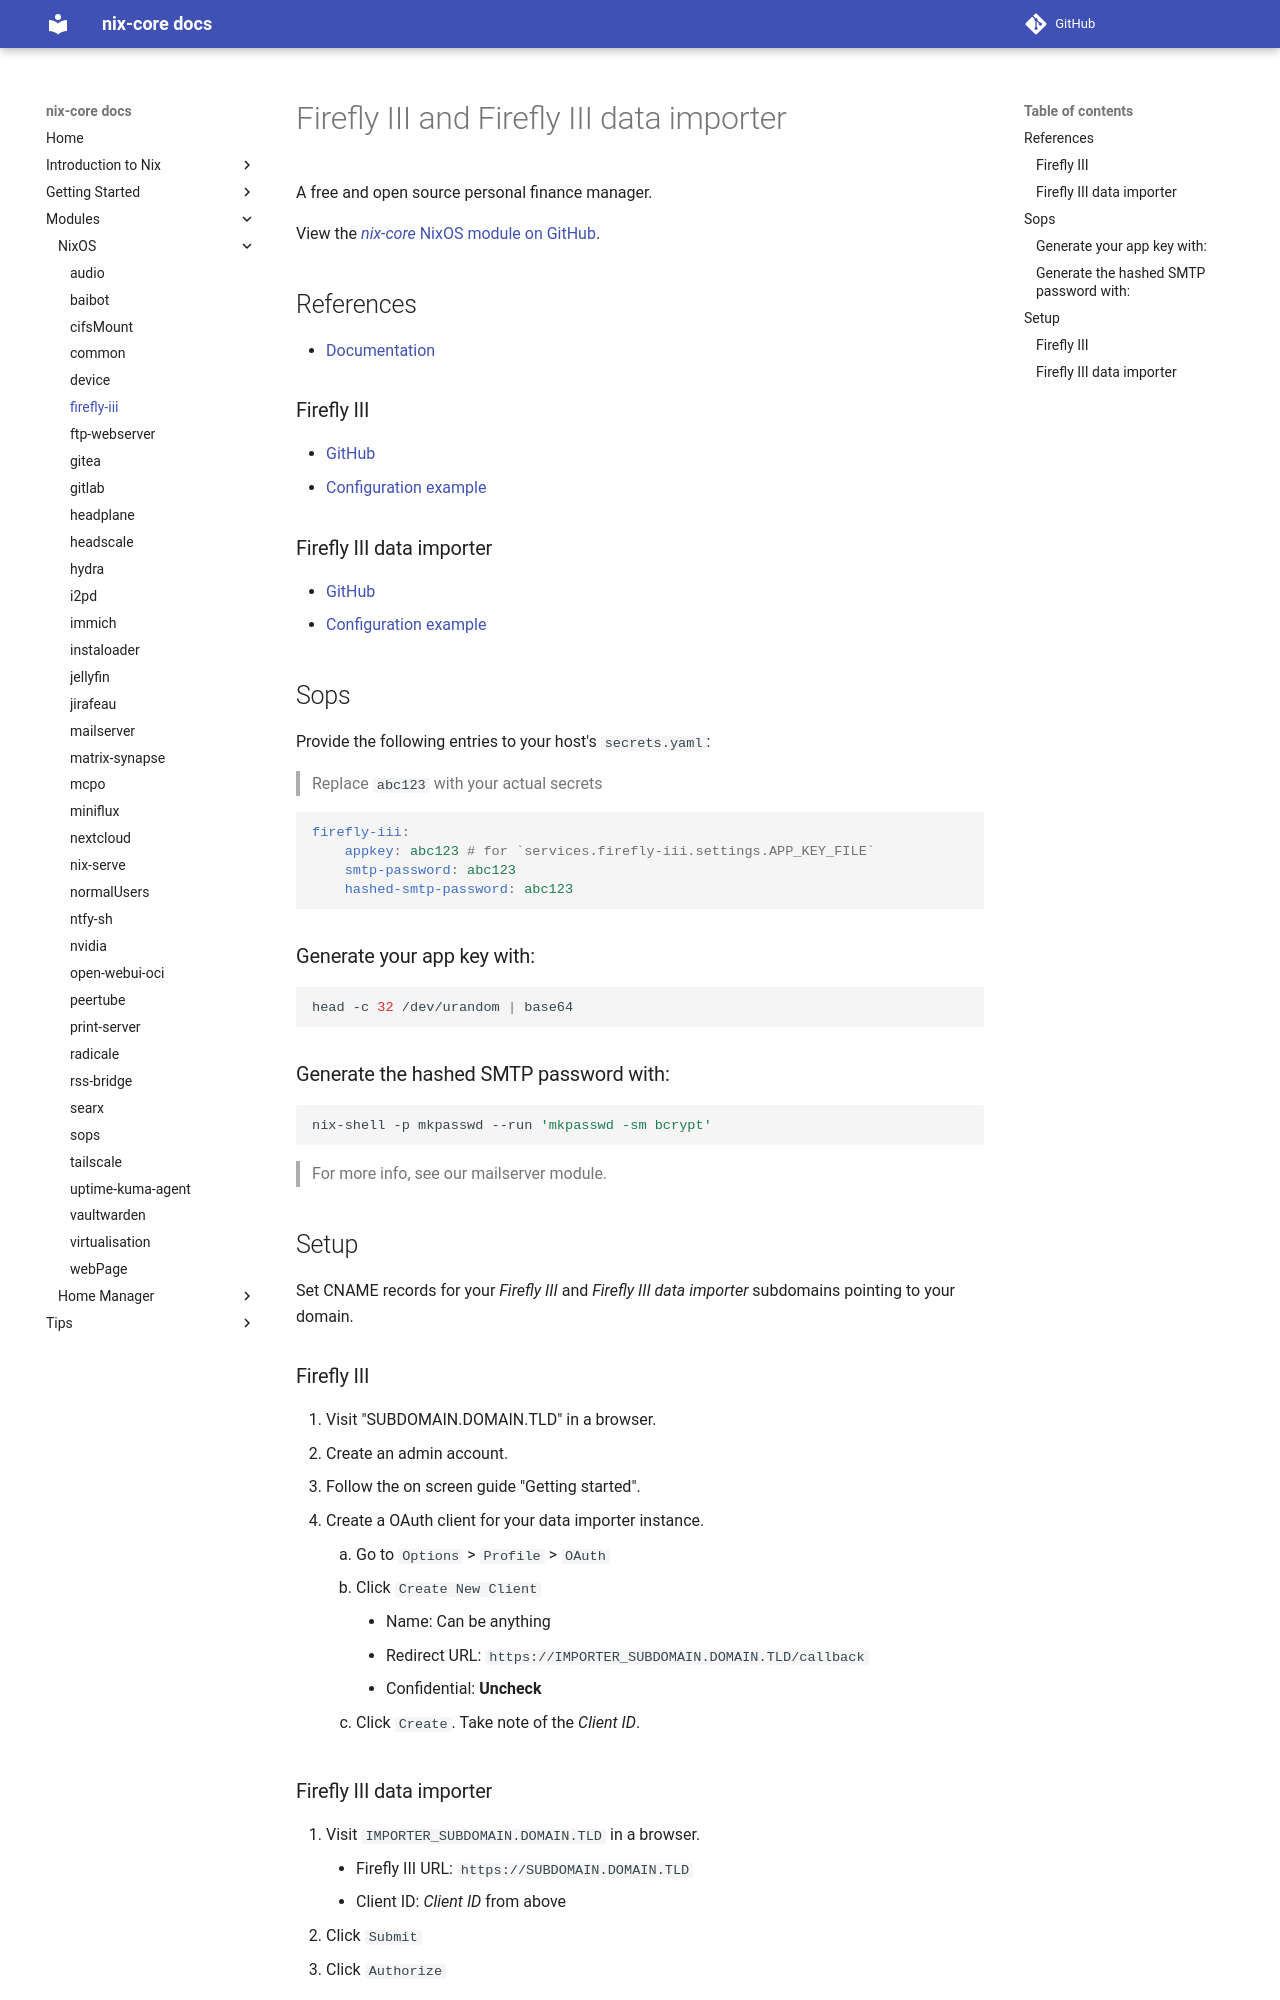

repository: sid115/nix-core · page: modules/nixos/firefly-iii/index.html · generator: mkdocs

# Firefly III and Firefly III data importer

A free and open source personal finance manager.

View the [*nix-core* NixOS module on GitHub](https://github.com/sid115/nix-core/tree/master/modules/nixos/firefly-iii).

## References

- [Documentation](https://docs.firefly-iii.org/)

### Firefly III

- [GitHub](https://github.com/firefly-iii/firefly-iii)
- [Configuration example](https://github.com/firefly-iii/firefly-iii/blob/main/.env.example)

### Firefly III data importer

- [GitHub](https://github.com/firefly-iii/data-importer)
- [Configuration example](https://github.com/firefly-iii/data-importer/blob/main/.env.example)

## Sops

Provide the following entries to your host's `secrets.yaml`:

> Replace `abc123` with your actual secrets

```yaml
firefly-iii:
    appkey: abc123 # for `services.firefly-iii.settings.APP_KEY_FILE`
    smtp-password: abc123
    hashed-smtp-password: abc123
```

### Generate your app key with:

```bash
head -c 32 /dev/urandom | base64
```

### Generate the hashed SMTP password with:

```shell
nix-shell -p mkpasswd --run 'mkpasswd -sm bcrypt'
```

> For more info, see our mailserver module.

## Setup

Set CNAME records for your *Firefly III* and *Firefly III data importer* subdomains pointing to your domain.

### Firefly III

1. Visit "SUBDOMAIN.DOMAIN.TLD" in a browser.
1. Create an admin account.
1. Follow the on screen guide "Getting started".
1. Create a OAuth client for your data importer instance.
    1. Go to `Options` > `Profile` > `OAuth`
    1. Click `Create New Client`
        - Name: Can be anything
        - Redirect URL: `https://IMPORTER_SUBDOMAIN.DOMAIN.TLD/callback`
        - Confidential: **Uncheck**
    1. Click `Create`. Take note of the *Client ID*.
